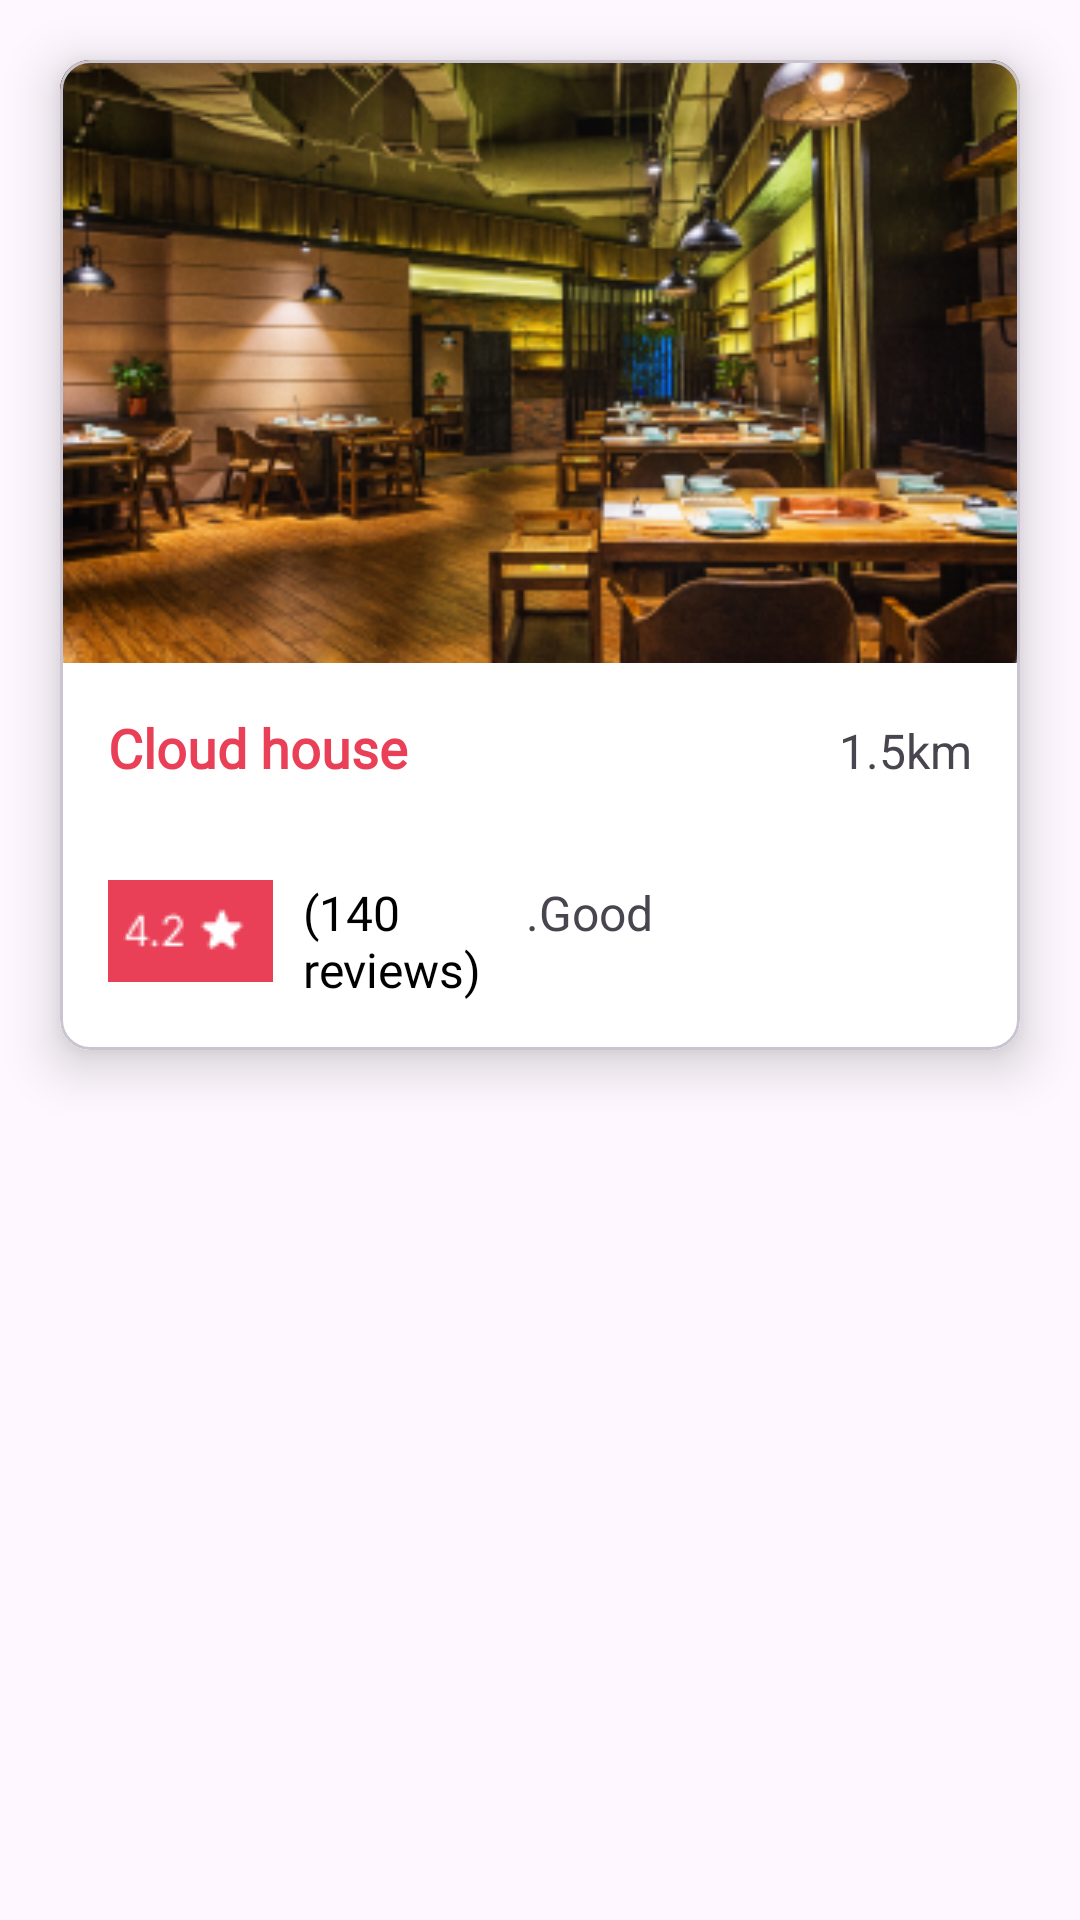

The Android layout XML behind this screen, and the referenced resources:
<!-- AndroidManifest.xml: application theme Theme.Bottom_Bar -->
<!-- res/layout/lyt_homepage.xml -->
<?xml version="1.0" encoding="utf-8"?>
<RelativeLayout xmlns:android="http://schemas.android.com/apk/res/android"
    xmlns:app="http://schemas.android.com/apk/res-auto"
    android:layout_width="match_parent"
    android:layout_height="wrap_content">


    <com.google.android.material.card.MaterialCardView
        android:id="@+id/cardview_homepage"
        android:layout_width="match_parent"
        android:layout_height="wrap_content"
        android:layout_margin="20dp"
        android:background="@color/white"
        app:cardCornerRadius="10dp"
        app:cardElevation="10dp">


        <LinearLayout
            android:layout_width="match_parent"
            android:layout_height="match_parent"
            android:orientation="vertical">

            <ImageView
                android:id="@+id/barimage"
                android:layout_width="match_parent"
                android:layout_height="wrap_content"
                android:layout_weight="1"
                android:scaleType="centerCrop"
                android:src="@drawable/bartender1" />

            <LinearLayout
                android:layout_width="match_parent"
                android:layout_height="wrap_content"
                android:background="@color/white"
                android:orientation="horizontal"
                android:padding="16dp">

                <TextView
                    android:id="@+id/barname"
                    android:layout_width="0dp"
                    android:layout_height="wrap_content"
                    android:layout_weight="1"
                    android:fontFamily="@font/headingregular"
                    android:text="Cloud house"
                    android:textColor="@color/primaryColour"
                    android:textSize="18sp"
                    android:textStyle="bold" />

                <TextView
                    android:id="@+id/barDistance"
                    android:layout_width="0dp"
                    android:layout_height="wrap_content"
                    android:layout_weight="1"
                    android:text="1.5km"
                    android:textAlignment="viewEnd"
                    android:textSize="16sp" />

            </LinearLayout>


            <LinearLayout
                android:layout_width="match_parent"
                android:layout_height="wrap_content"
                android:background="@color/white"
                android:orientation="horizontal"
                android:padding="16dp">


                <ImageView
                    android:id="@+id/barRating"
                    android:layout_width="wrap_content"
                    android:layout_height="wrap_content"
                    android:background="@color/primaryColour"
                    android:padding="5dp"
                    android:src="@drawable/group" />

                <TextView
                    android:id="@+id/barreview"
                    android:layout_width="0dp"
                    android:layout_height="wrap_content"
                    android:layout_marginLeft="10dp"
                    android:layout_weight="0.5"
                    android:fontFamily="@font/headingregular"
                    android:text="(140 reviews)"
                    android:textColor="@color/black"
                    android:textSize="16sp" />

                <TextView
                    android:id="@+id/barcondition"
                    android:layout_width="0dp"
                    android:layout_height="wrap_content"
                    android:layout_weight="1"
                    android:text=".Good"
                    android:textSize="16sp" />

            </LinearLayout>


        </LinearLayout>


    </com.google.android.material.card.MaterialCardView>


</RelativeLayout>
<!-- resources referenced by this layout -->
<resources>
  <color name="black">#FF000000</color>
  <color name="primaryColour">#E94057</color>
  <color name="white">#FFFFFFFF</color>
  <!-- drawable bartender1: png bitmap (drawable, 131127 bytes) -->
  <!-- drawable group: png bitmap (drawable, 431 bytes) -->
  <style name="Theme.Bottom_Bar" parent="Base.Theme.Bottom_Bar" />
  <style name="Base.Theme.Bottom_Bar" parent="Theme.Material3.DayNight.NoActionBar">
          
          
  
          <item name="android:navigationBarColor">#E94057</item>
          <item name="android:statusBarColor">#E94057</item>
  
      </style>
</resources>
